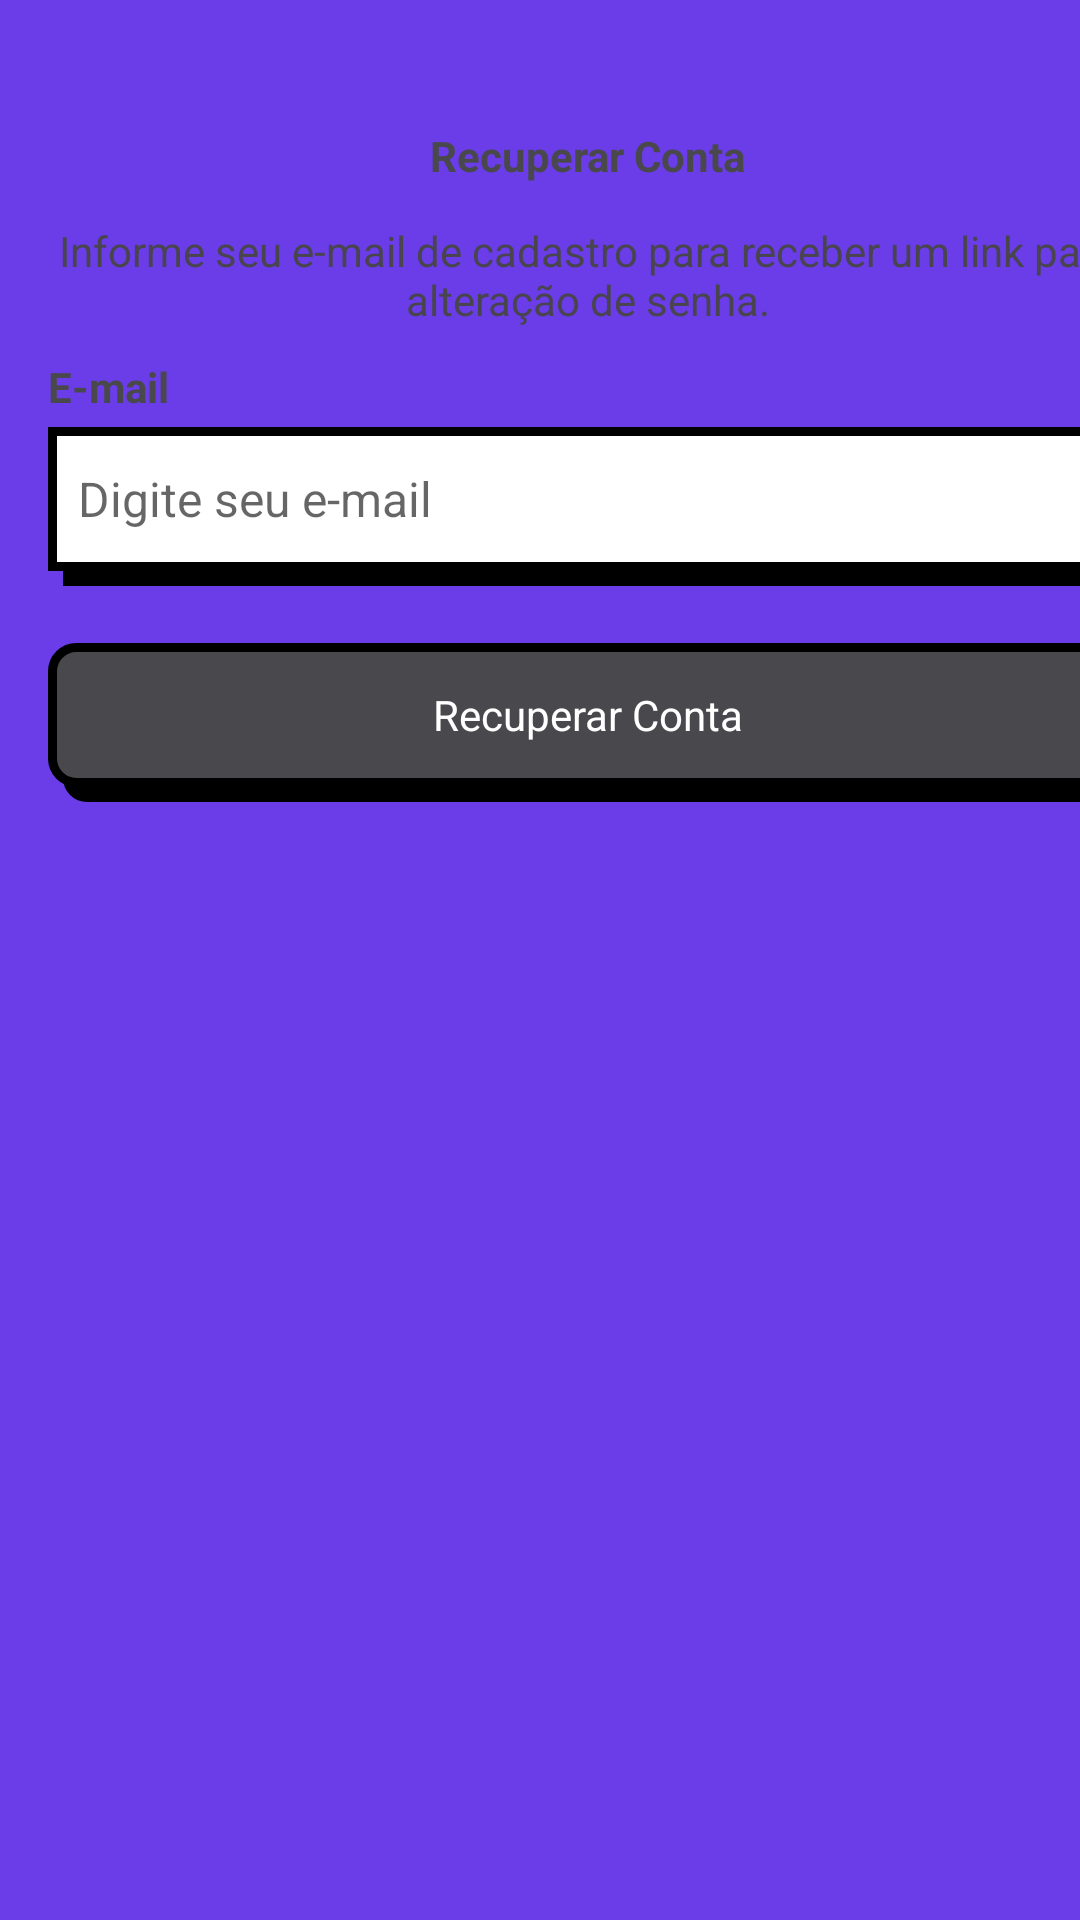

The Android layout XML behind this screen, and the referenced resources:
<!-- AndroidManifest.xml: application theme Theme.Tasks -->
<!-- res/layout/fragment_recover_account.xml -->
<?xml version="1.0" encoding="utf-8"?>
<ScrollView xmlns:android="http://schemas.android.com/apk/res/android"
	xmlns:tools="http://schemas.android.com/tools"
	android:layout_width="match_parent"
	android:layout_height="match_parent"
	xmlns:app="http://schemas.android.com/apk/res-auto"
	tools:context=".ui.auth.RecoverAccountFragment"
	android:fillViewport="true"
	android:clipChildren="false"
	android:clipToPadding="false">

	<LinearLayout
		android:id="@+id/main"
		android:layout_width="match_parent"
		android:layout_height="wrap_content"
		android:orientation="vertical"
		android:layout_marginHorizontal="16dp"
		android:clipChildren="false"
		android:clipToPadding="false">

		<com.google.android.material.appbar.MaterialToolbar
			android:id="@+id/toolbar"
			android:layout_width="match_parent"
			android:layout_height="wrap_content"
			app:navigationIcon="@drawable/ic_back"
			app:navigationIconTint="@color/primary"
			android:paddingTop="40dp"
			android:paddingStart="-20dp"
			android:paddingEnd="-20dp">

			<TextView
				android:layout_width="wrap_content"
				android:layout_height="wrap_content"
				android:text="@string/input_conta_recuperar"
				android:textColor="@color/primary"
				android:layout_gravity="center"
				android:textStyle="bold"/>
		</com.google.android.material.appbar.MaterialToolbar>

		<LinearLayout
			android:layout_width="match_parent"
			android:layout_height="wrap_content"
			android:orientation="vertical"
			android:clipChildren="false"
			android:clipToPadding="false">

			<TextView
				android:layout_width="match_parent"
				android:layout_height="wrap_content"
				android:gravity="center"
				android:text="@string/info_recoverAccount"
				android:layout_marginVertical="10dp"/>

			<TextView
				android:layout_width="wrap_content"
				android:layout_height="wrap_content"
				android:text="@string/input_email_label"
				android:textStyle="bold"
				android:textColor="@color/primary"/>

			<EditText
				android:id="@+id/input_email"
				android:layout_width="match_parent"
				android:layout_height="48dp"
				android:hint="@string/input_email_placeholder"
				android:inputType="textEmailAddress"
				style="@style/EditTextTheme"
				android:layout_marginTop="4dp"
				android:autofillHints="password"/>

			<com.google.android.material.button.MaterialButton
				android:id="@id/button_recover"
				android:layout_width="match_parent"
				android:layout_height="wrap_content"
				android:text="@string/input_conta_recuperar"
				style="@style/ButtonTheme"
				android:layout_marginTop="24dp"/>

			<ProgressBar
				android:layout_width="wrap_content"
				android:layout_height="wrap_content"
				android:indeterminateTint="@color/primary"
				android:layout_gravity="center"
				android:layout_marginTop="20dp"
				tools:visibility="visible"
				android:visibility="invisible"/>
		</LinearLayout>
	</LinearLayout>

</ScrollView>
<!-- resources referenced by this layout -->
<resources>
  <color name="primary">#49494D</color>
  <string name="info_recoverAccount">Informe seu e-mail de cadastro para receber um link para alteração de senha.</string>
  <string name="input_conta_recuperar">Recuperar Conta</string>
  <string name="input_email_label">E-mail</string>
  <string name="input_email_placeholder">Digite seu e-mail</string>
  <style name="ButtonTheme" parent="Theme.MaterialComponents.DayNight.NoActionBar">
  		<item name="android:background">@drawable/bg_btn</item>
  		<item name="android:textAllCaps">false</item>
  		<item name="android:textColor">@color/white</item>
  		<item name="backgroundTint">@null</item>
  	</style>
  <style name="EditTextTheme" parent="Theme.MaterialComponents.DayNight.NoActionBar">
  		<item name="android:background">@drawable/bg_edit_text</item>
  		<item name="android:padding">10dp</item>
  		<item name="android:textSize">16sp</item>
  	</style>
  <style name="Theme.Tasks" parent="Base.Theme.Tasks" />
  <!-- drawable bg_btn (drawable) -->
  <?xml version="1.0" encoding="utf-8"?>
  <layer-list xmlns:android="http://schemas.android.com/apk/res/android">
  
  	<item
  		android:left="5dp"
  		android:top="5dp"
  		android:right="-5dp"
  		android:bottom="-5dp">
  
  		<shape android:shape="rectangle" android:tintMode="multiply">
  			<solid android:color="@color/black"/>
  			<corners android:radius="8dp"/>
  		</shape>
  	</item>
  
  	<item>
  		<shape android:shape="rectangle">
  			<solid android:color="@color/primary"/>
  			<stroke android:color="@color/black" android:width="3dp"/>
  			<corners android:radius="8dp"/>
  		</shape>
  	</item>
  
  </layer-list>
  <color name="white">#FFFFFFFF</color>
  <!-- drawable bg_edit_text (drawable) -->
  <?xml version="1.0" encoding="utf-8"?>
  <layer-list xmlns:android="http://schemas.android.com/apk/res/android">
  
  	<item
  		android:left="5dp"
  		android:top="5dp"
  		android:right="-5dp"
  		android:bottom="-5dp">
  
  		<shape android:shape="rectangle">
  			<solid android:color="@color/black"/>
  		</shape>
  	</item>
  
  	<item>
  		<shape android:shape="rectangle">
  			<solid android:color="@color/white"/>
  			<stroke android:color="@color/black" android:width="3dp"/>
  		</shape>
  	</item>
  
  </layer-list>
  <style name="Base.Theme.Tasks" parent="Theme.Material3.DayNight.NoActionBar">
  		<item name="colorPrimary">@color/color_default</item>
  		<item name="colorPrimaryVariant">@color/color_default</item>
  		<item name="android:windowBackground">@color/color_default</item>
  	</style>
  <color name="black">#FF000000</color>
  <color name="color_default">#6A3DE8</color>
</resources>
